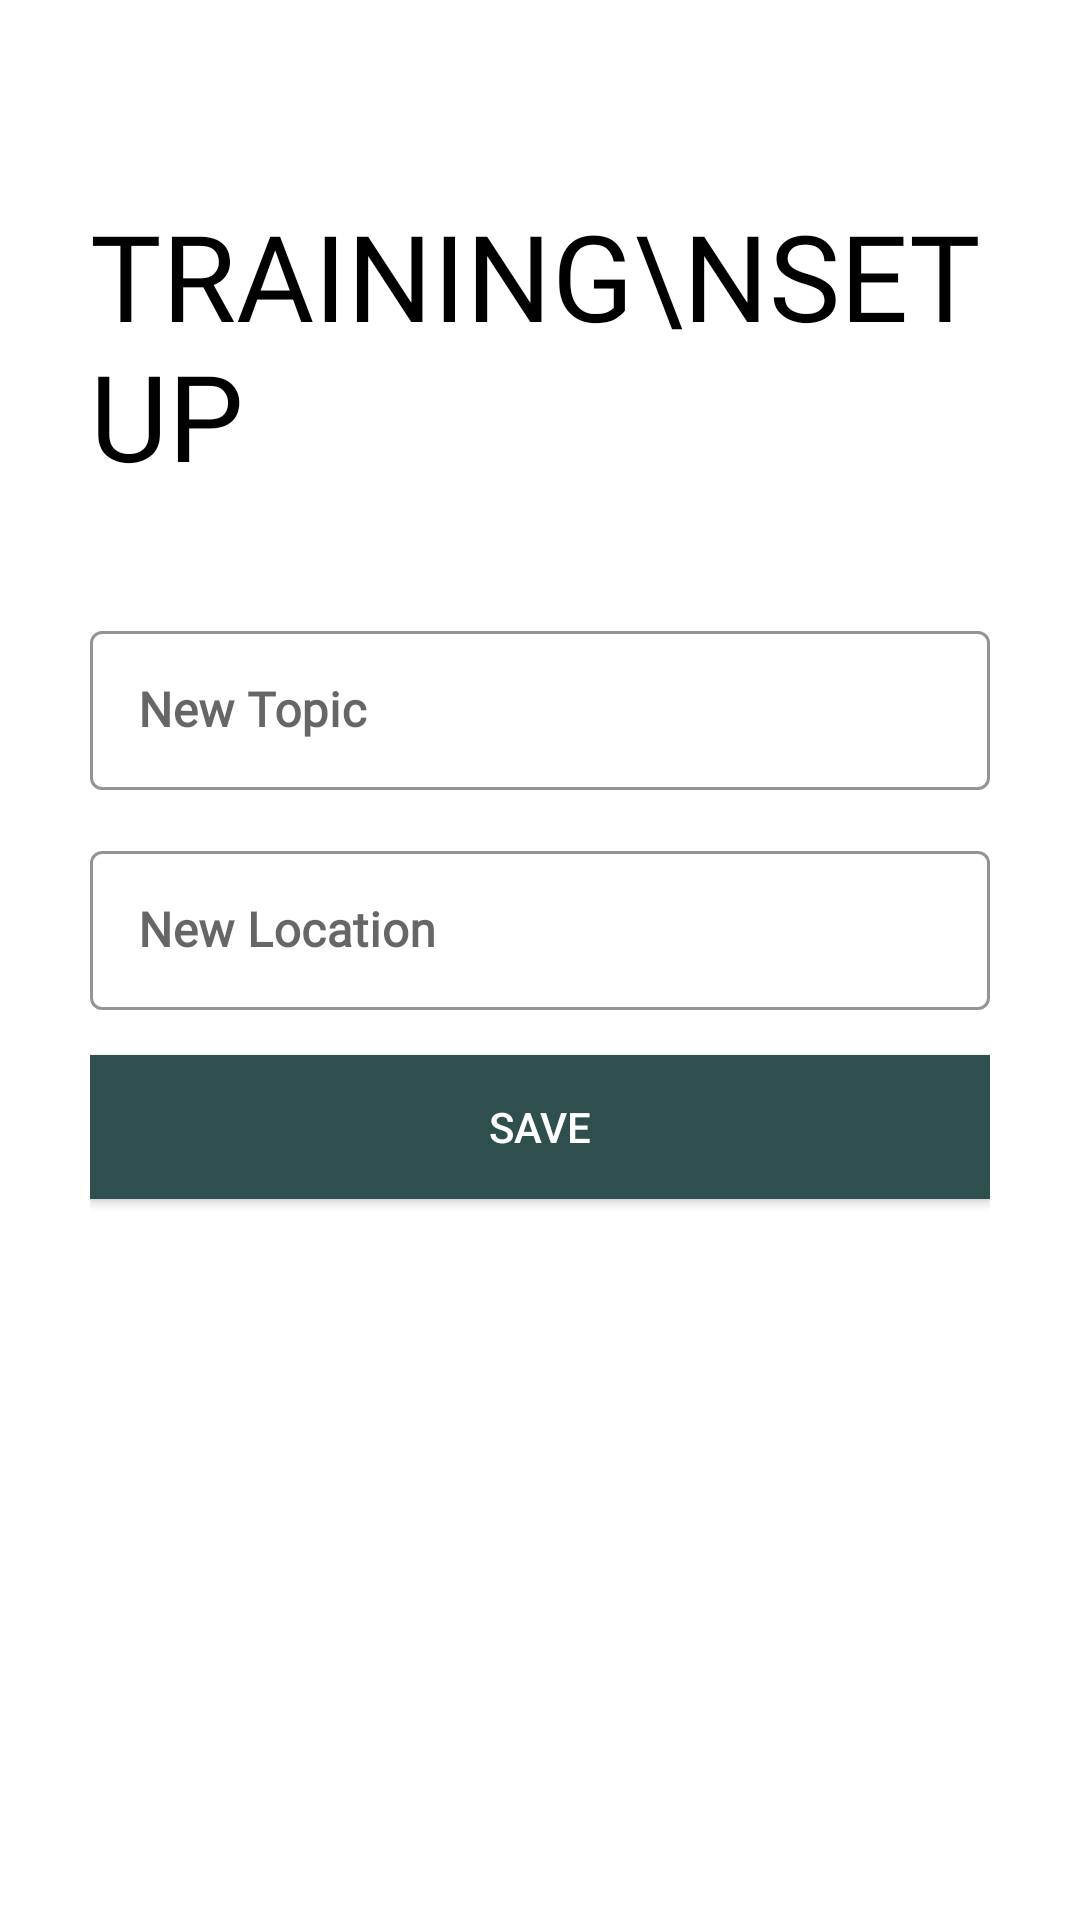

This screen was rendered from an Android layout file. Write that file and the resources it references.
<!-- AndroidManifest.xml: application theme AppTheme -->
<!-- res/layout/activity_train_setup.xml -->
<?xml version="1.0" encoding="utf-8"?>
<ScrollView xmlns:android="http://schemas.android.com/apk/res/android"
    xmlns:tools="http://schemas.android.com/tools"
    android:layout_width="match_parent"
    android:layout_height="match_parent"
    xmlns:app="http://schemas.android.com/apk/res-auto"
    android:padding="30dp"
    android:scrollbars="none"
    android:background="#fff"
    tools:context=".activity.TrainSetupActivity">

    <LinearLayout
        android:layout_width="match_parent"
        android:layout_height="wrap_content"
        android:orientation="vertical">

        <ImageView
            android:layout_width="wrap_content"
            android:layout_height="wrap_content"
            android:padding="5dp"
            android:src="@drawable/ic_arrow"
            android:id="@+id/back_setting"/>

        <TextView
            android:layout_width="wrap_content"
            android:layout_height="wrap_content"
            android:text="Training\nSetup"
            android:textSize="40sp"
            android:fontFamily="@font/bungee"
            android:textColor="#000"
            android:textAllCaps="true"
            android:layout_marginTop="25dp"/>

        <LinearLayout
            android:layout_width="match_parent"
            android:layout_height="wrap_content"
            android:orientation="vertical"
            android:layout_marginTop="40dp">

            <com.google.android.material.textfield.TextInputLayout
                android:id="@+id/topic"
                android:layout_width="match_parent"
                android:layout_height="wrap_content"
                style="@style/Widget.MaterialComponents.TextInputLayout.OutlinedBox"
                android:hint="New Topic"
                app:hintTextColor="#000"
                app:boxStrokeColor="#000"
                app:boxStrokeWidthFocused="2dp"
                app:endIconMode="clear_text"
                app:endIconTint="#000">

                <com.google.android.material.textfield.TextInputEditText
                    android:layout_width="match_parent"
                    android:layout_height="match_parent"
                    android:fontFamily="@font/muli"
                    android:textStyle="bold"
                    android:includeFontPadding="false"
                    android:textColor="#000"
                    android:inputType="text"/>

            </com.google.android.material.textfield.TextInputLayout>

            <com.google.android.material.textfield.TextInputLayout
                android:id="@+id/location"
                android:layout_marginTop="15dp"
                android:layout_width="match_parent"
                android:layout_height="wrap_content"
                style="@style/Widget.MaterialComponents.TextInputLayout.OutlinedBox"
                android:hint="New Location"
                app:hintTextColor="#000"
                app:boxStrokeColor="#000"
                app:boxStrokeWidthFocused="2dp"
                app:endIconMode="clear_text"
                app:endIconTint="#000">

                <com.google.android.material.textfield.TextInputEditText
                    android:layout_width="match_parent"
                    android:layout_height="match_parent"
                    android:fontFamily="@font/muli"
                    android:textStyle="bold"
                    android:includeFontPadding="false"
                    android:textColor="#000"
                    android:inputType="text"/>

            </com.google.android.material.textfield.TextInputLayout>

        </LinearLayout>

        <Button
            android:id="@+id/btn_settings"
            android:layout_width="match_parent"
            android:layout_height="wrap_content"
            android:background="@color/colorAccent"
            android:textColor="#fff"
            android:text="Save"
            android:layout_marginTop="15dp"
            android:layout_marginBottom="5dp"
            />

    </LinearLayout>

</ScrollView>
<!-- resources referenced by this layout -->
<resources>
  <color name="colorAccent">#2f4f4f</color>
  <style name="AppTheme" parent="Theme.MaterialComponents.Light.NoActionBar.Bridge">
          
          <item name="colorPrimary">@color/colorPrimary</item>
          <item name="colorPrimaryDark">@color/colorPrimaryDark</item>
          <item name="colorAccent">@color/colorAccent</item>
  
          <item name="android:windowContentTransitions">true</item>
  
      </style>
  <color name="colorPrimary">#c0c000</color>
  <color name="colorPrimaryDark">#cac50b</color>
</resources>
